The GitHub repository ApurvArc/Textile-Defect-Detection contains a labelled image folder "FabricDefectDataset" with 9 categories: broken stitch, defect free, hole, horizontal defect, lines, needle mark, pinched fabric, stain, vertical defect. Examples follow, each with its label.

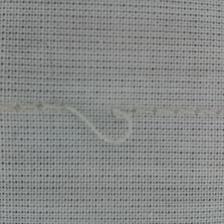
Label: broken stitch

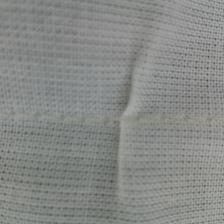
Label: pinched fabric

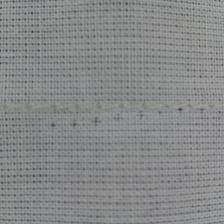
Label: needle mark

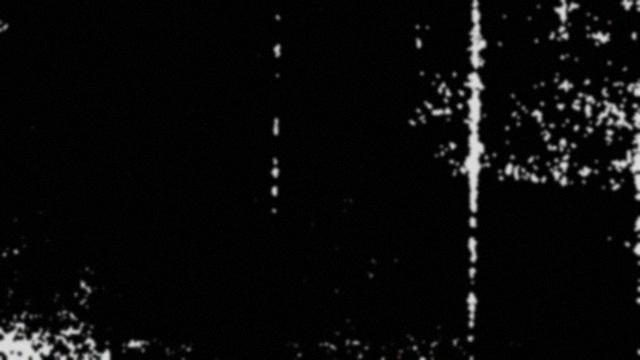
Label: vertical defect

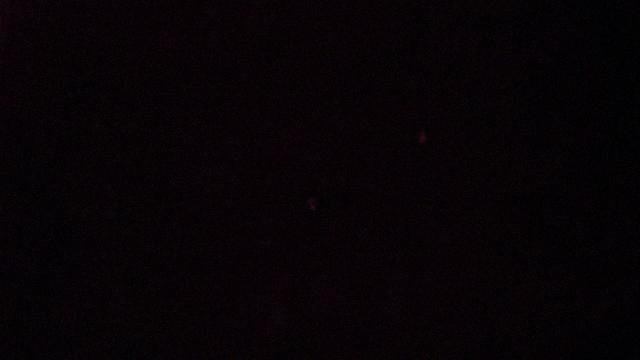
Label: hole

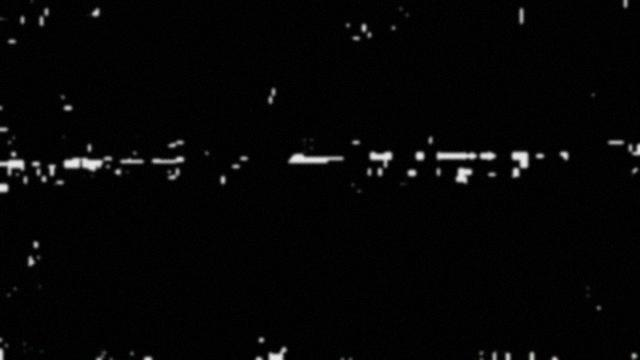
Label: horizontal defect
